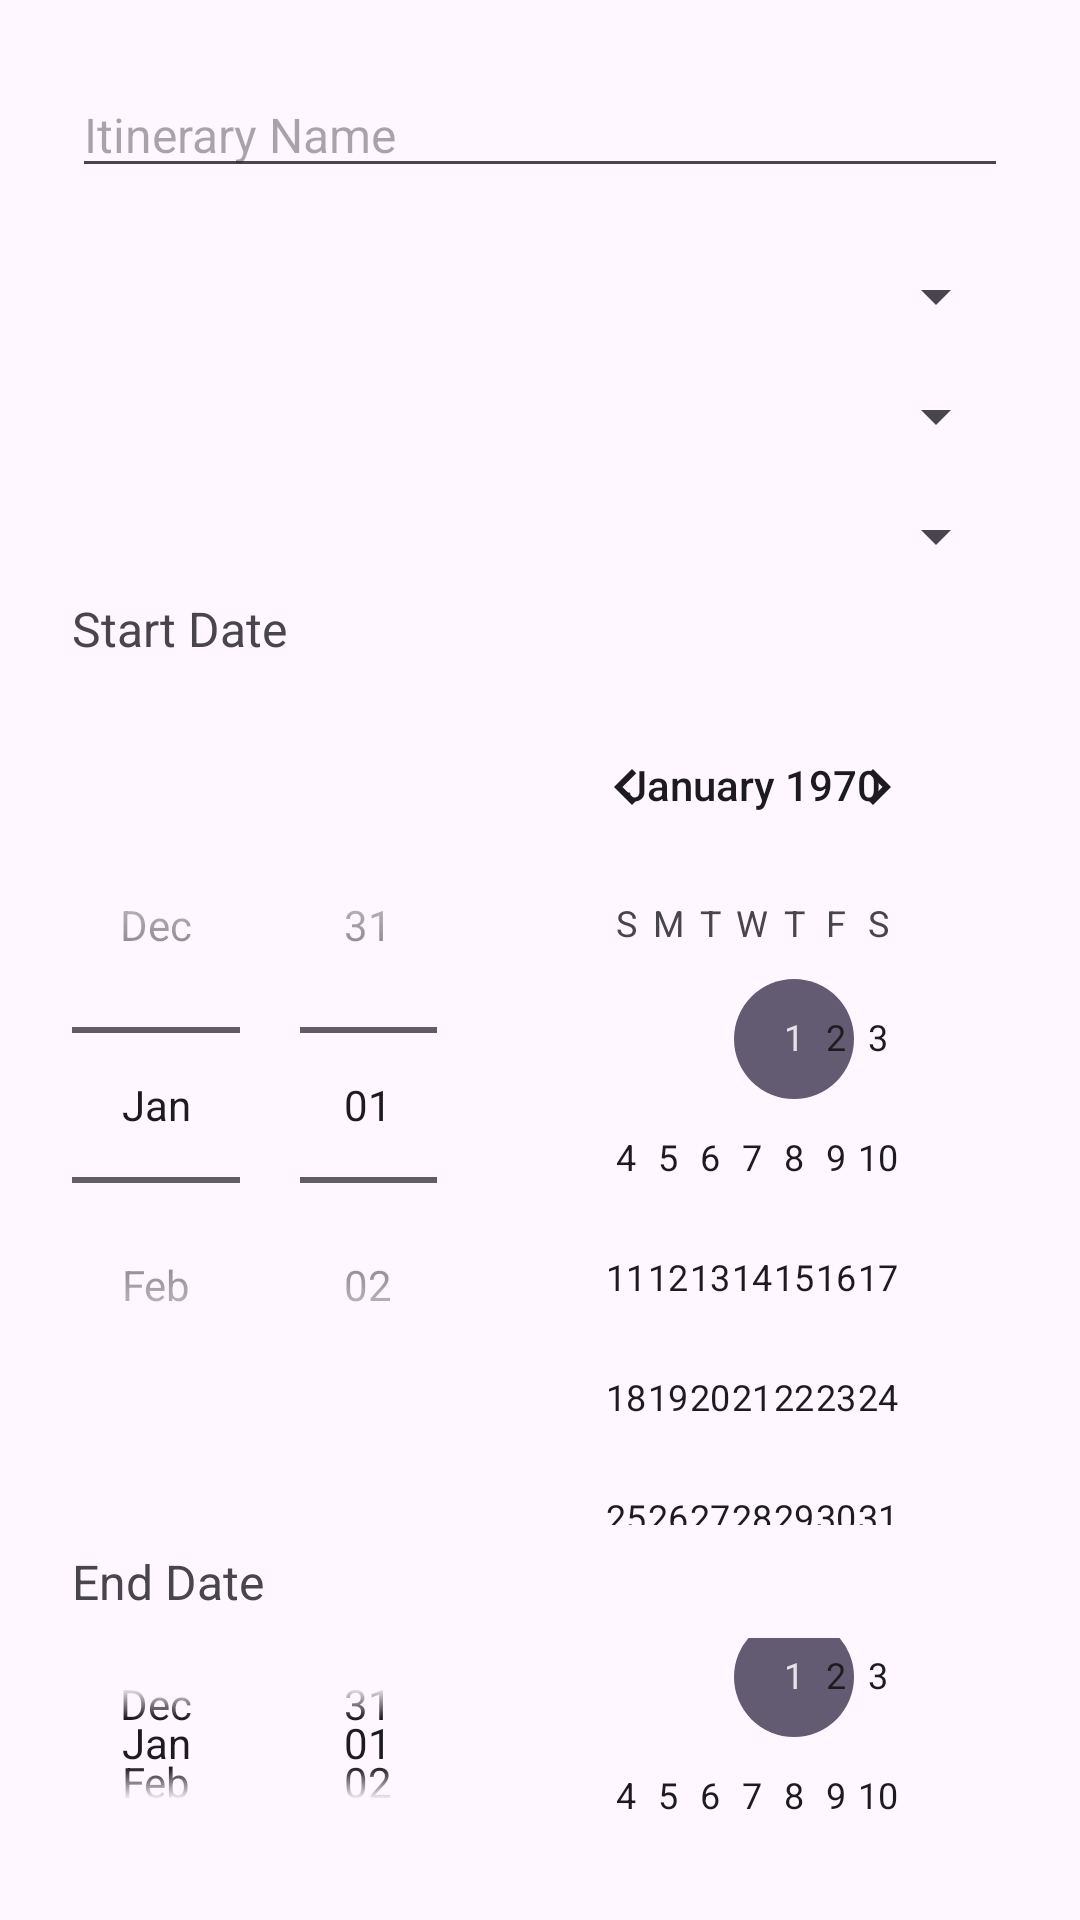

Android layout source for this screen:
<!-- AndroidManifest.xml: application theme Theme.TripTracks -->
<!-- res/layout/crear_itinerario.xml -->
<LinearLayout xmlns:android="http://schemas.android.com/apk/res/android"
    android:layout_width="match_parent"
    android:layout_height="wrap_content"
    android:orientation="vertical"
    android:padding="24dp"
    android:elevation="4dp">

    <EditText
    android:id="@+id/inputItineraryName"
    android:layout_width="match_parent"
    android:layout_height="wrap_content"
    android:hint="@string/hint_itinerary_name"
    android:inputType="text"
    android:layout_marginBottom="16dp"
    style="@style/DialogTextStyle"/>

    <Spinner
    android:id="@+id/spinnerCountry"
    android:layout_width="match_parent"
    android:layout_height="wrap_content"
    android:layout_marginTop="8dp"
    android:prompt="@string/select_country"
    android:layout_marginBottom="8dp"
    style="@style/DialogTextStyle"/>

    <Spinner
    android:id="@+id/spinnerState"
    android:layout_width="match_parent"
    android:layout_height="wrap_content"
    android:layout_marginTop="8dp"
    android:prompt="@string/select_state"
    android:layout_marginBottom="8dp"
    style="@style/DialogTextStyle"/>

    <Spinner
    android:id="@+id/spinnerCity"
    android:layout_width="match_parent"
    android:layout_height="wrap_content"
    android:layout_marginTop="8dp"
    android:prompt="@string/select_city"
    style="@style/DialogTextStyle"/>


    <TextView
        android:layout_width="match_parent"
        android:layout_height="wrap_content"
        android:text="@string/str_startdate"
        android:layout_marginTop="8dp"
        style="@style/DialogTextStyle"/>

    <DatePicker
        android:id="@+id/startDatePicker"
        android:layout_width="match_parent"
        android:layout_height="wrap_content"
        android:layout_marginTop="8dp"
        android:datePickerMode="spinner"
        style="@style/DialogTextStyle"/>

    <TextView
        android:layout_width="match_parent"
        android:layout_height="wrap_content"
        android:text="@string/str_enddate"
        android:layout_marginTop="8dp"
        style="@style/DialogTextStyle"/>

    <DatePicker
        android:id="@+id/endDatePicker"
        android:layout_width="match_parent"
        android:layout_height="wrap_content"
        android:layout_marginTop="8dp"
        android:datePickerMode="spinner"
        style="@style/DialogTextStyle"/>
    </LinearLayout>
<!-- resources referenced by this layout -->
<resources>
  <string name="hint_itinerary_name">Itinerary Name</string>
  <string name="select_city">Select a City</string>
  <string name="select_country">Select a Country</string>
  <string name="select_state">Select a Region</string>
  <string name="str_enddate">End Date</string>
  <string name="str_startdate">Start Date</string>
  <style name="DialogTextStyle">
          <item name="android:textSize">16sp</item>
          <item name="android:gravity">start|center_vertical</item>
      </style>
  <style name="Theme.TripTracks" parent="Base.Theme.TripTracks" />
  <style name="Base.Theme.TripTracks" parent="Theme.Material3.DayNight">
          
          
      </style>
</resources>
